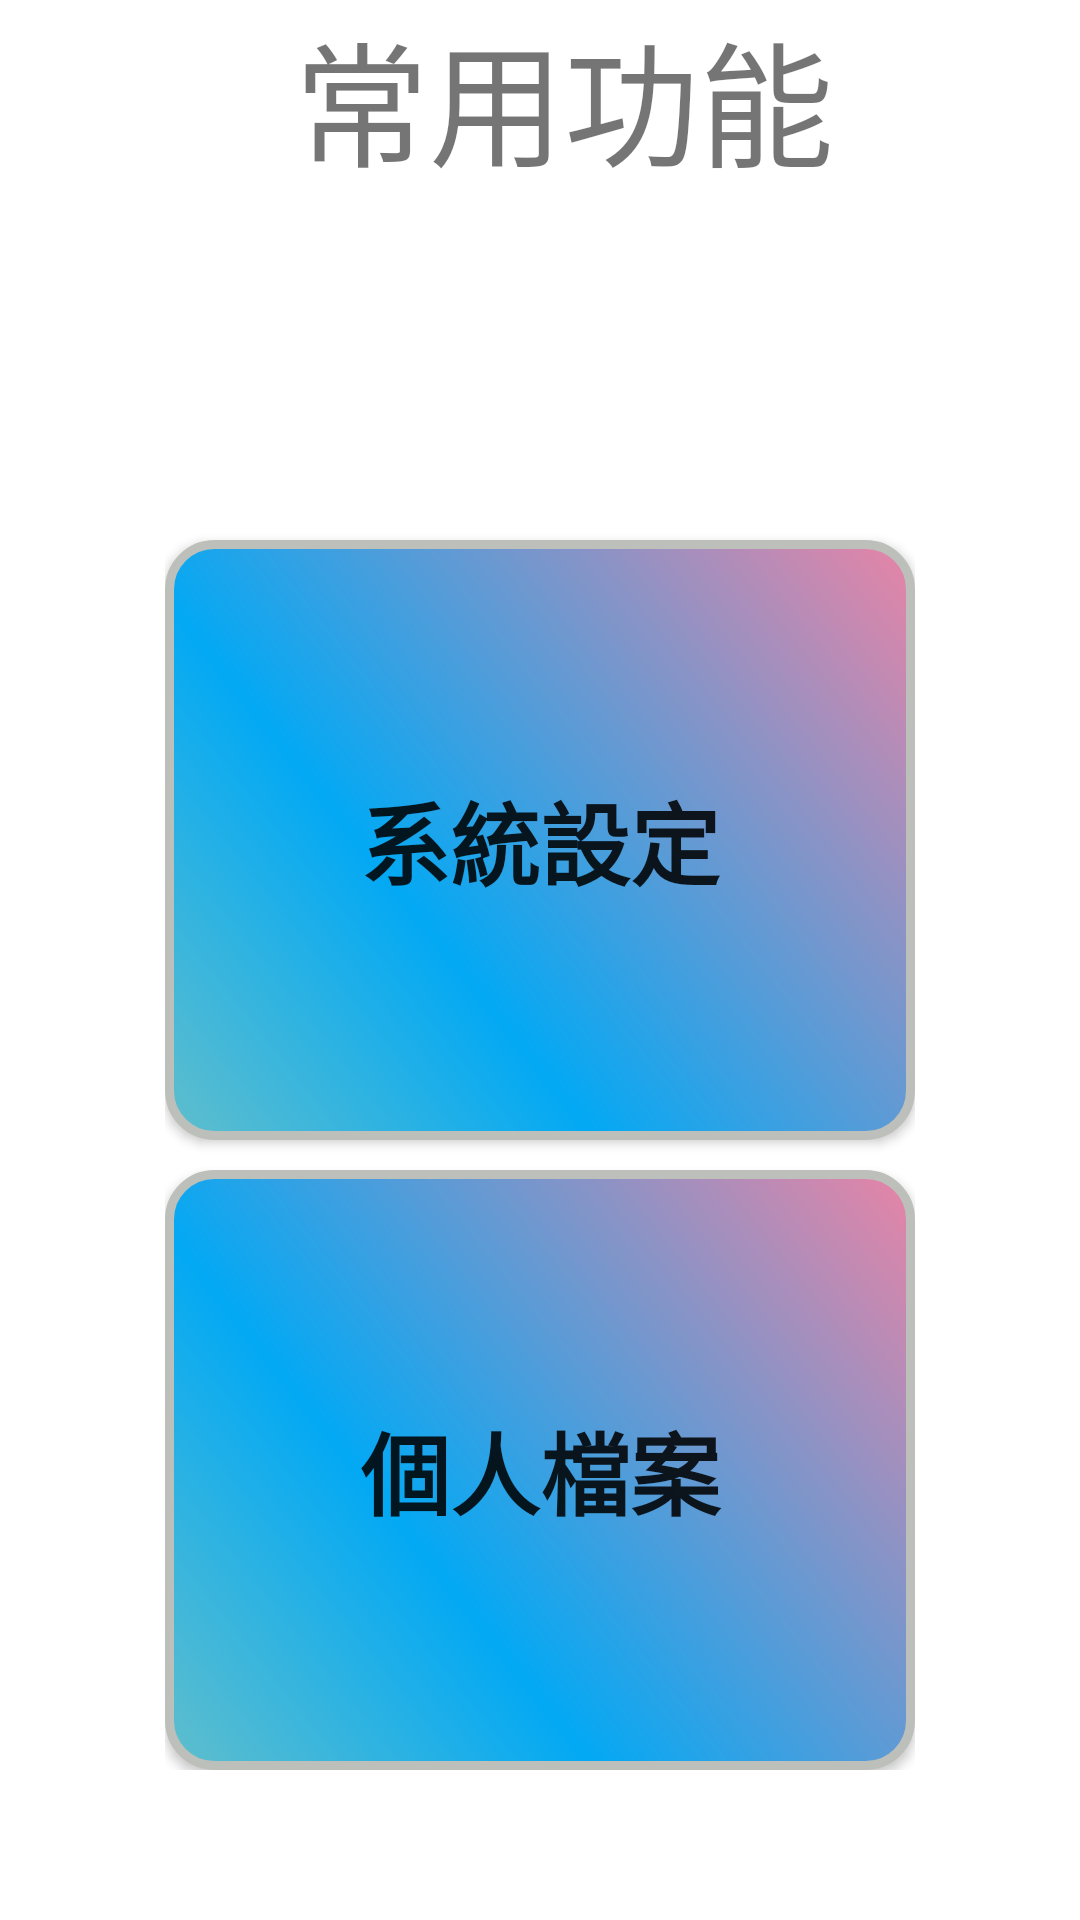

Layout XML and referenced resources for this Android screen:
<!-- AndroidManifest.xml: application theme Theme.MyApplication -->
<!-- res/layout/fragment_user.xml -->
<?xml version="1.0" encoding="utf-8"?>
<ScrollView xmlns:android="http://schemas.android.com/apk/res/android"
    xmlns:app="http://schemas.android.com/apk/res-auto"
    xmlns:tools="http://schemas.android.com/tools"
    android:layout_width="match_parent"
    android:layout_height="match_parent"
    tools:context=".ui.User.UserFragment">

    <androidx.constraintlayout.widget.ConstraintLayout
        android:layout_width="match_parent"
        android:layout_height="wrap_content">

        <LinearLayout
            android:layout_width="250dp"
            android:layout_height="wrap_content"
            android:orientation="vertical"
            app:layout_constraintBottom_toBottomOf="parent"
            app:layout_constraintEnd_toEndOf="parent"
            app:layout_constraintStart_toStartOf="parent"
            app:layout_constraintTop_toTopOf="parent"
            tools:ignore="MissingConstraints">

            <TextView
                android:id="@+id/textUser"
                android:layout_width="250dp"
                android:layout_height="60dp"
                android:layout_marginStart="8dp"
                android:text="常用功能"
                android:gravity="center"
                android:textSize="45sp"
                tools:ignore="HardcodedText" />

            <Button
                android:id="@+id/settingsButton"
                android:layout_width="250dp"
                android:layout_height="200dp"
                android:layout_marginTop="120dp"
                android:background="@drawable/color"
                android:text="系統設定"
                android:gravity="center"
                android:textSize="30sp"
                android:textStyle="bold"
                app:backgroundTint="@null"
                tools:ignore="ButtonStyle,HardcodedText" />

            <Button
                android:id="@+id/profileButton"
                android:layout_width="250dp"
                android:layout_height="200dp"
                android:layout_marginTop="10dp"
                android:background="@drawable/color"
                android:text="個人檔案"
                android:gravity="center"
                android:textSize="30sp"
                android:textStyle="bold"
                app:backgroundTint="@null"
                tools:ignore="ButtonStyle,HardcodedText" />

        </LinearLayout>

    </androidx.constraintlayout.widget.ConstraintLayout>
</ScrollView>
<!-- resources referenced by this layout -->
<resources>
  <!-- drawable color (drawable) -->
  <?xml version="1.0" encoding="utf-8"?>
  <shape xmlns:android="http://schemas.android.com/apk/res/android"
  
      android:shape="rectangle" >
      <corners
          android:radius="15dp"
          />
      <gradient
          android:angle="45"
          android:centerX="35%"
          android:centerColor="#03A9F4"
          android:startColor="#60BECC"
          android:endColor="#E884A6"
          android:type="linear"
          />
      <padding
          android:left="0dp"
          android:top="0dp"
          android:right="0dp"
          android:bottom="0dp"
          />
      <size
          android:width="250dp"
          android:height="50dp"
          />
      <stroke
          android:width="3dp"
          android:color="#BDC0BA"
          />
  </shape>
  <style name="Theme.MyApplication" parent="Theme.MaterialComponents.DayNight.DarkActionBar">
  		
  		<item name="colorPrimary">@color/purple_500</item>
  		<item name="colorPrimaryVariant">@color/purple_700</item>
  		<item name="colorOnPrimary">@color/white</item>
  		
  		<item name="colorSecondary">@color/teal_200</item>
  		<item name="colorSecondaryVariant">@color/teal_700</item>
  		<item name="colorOnSecondary">@color/black</item>
  		
  		<item name="android:statusBarColor">?attr/colorPrimaryVariant</item>
  		
  	</style>
  <color name="purple_500">#FF6200EE</color>
  <color name="purple_700">#FF3700B3</color>
  <color name="white">#FFFFFFFF</color>
  <color name="teal_200">#FF03DAC5</color>
  <color name="teal_700">#FF018786</color>
  <color name="black">#FF000000</color>
</resources>
